Run: headless pygame with SDL's dummy video driver; simulated clock (each Clock.tick advances the game by its frame time, no real sleeping); random seed 0; keys injected as events and as key.get_pressed() state; no mouse input.
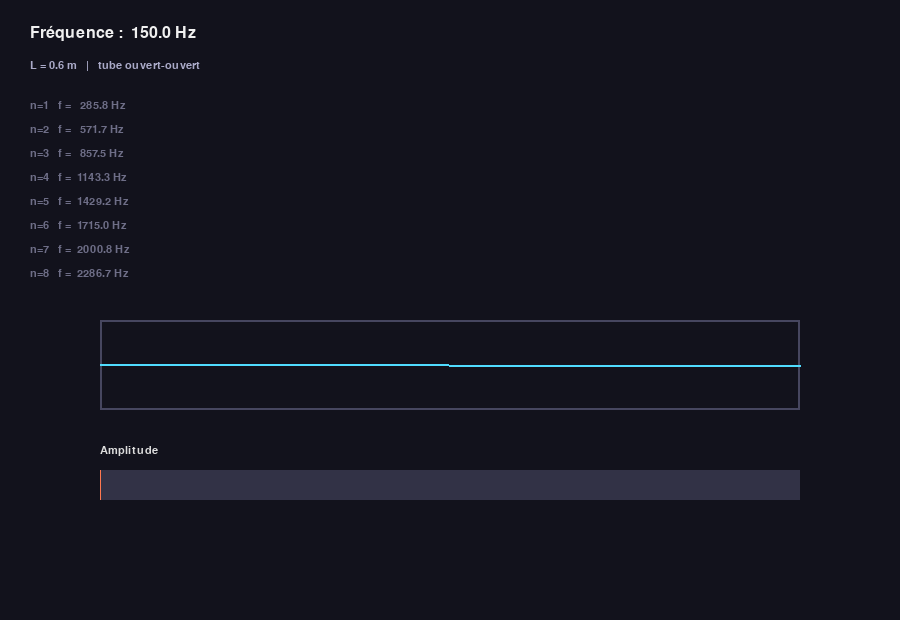
Frame 1 of 4 · flips 1–60 · no input
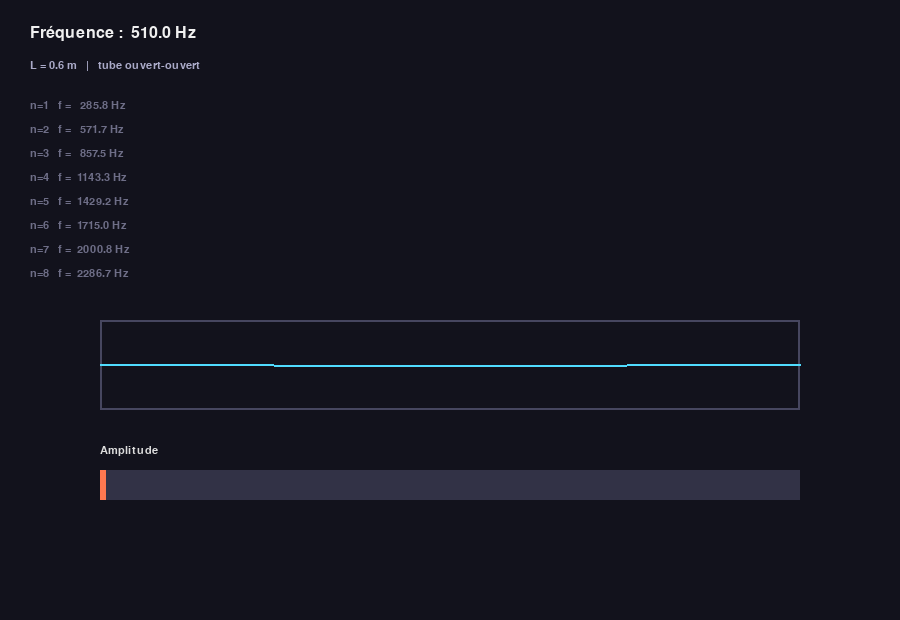
Frame 2 of 4 · flips 61–180 · tapped SPACE, RETURN · held RIGHT (→), D
Frame 3 of 4 · flips 181–300 · held DOWN (↓), S · screen unchanged from frame 2, image omitted
Frame 4 of 4 · flips 301–420 · held LEFT (←), A, UP (↑), W · screen same as frame 1, image omitted

The pygame program that drew these frames:

import pygame, sys, math

pygame.init()

# ---------- Physique ----------
V_SON = 343.0  # m/s

def frequences_resonance(L, type_tube, n_max=8):
    freqs = []
    for n in range(1, n_max + 1):
        if type_tube in ("ouvert-ouvert", "ferme-ferme"):
            f = n * V_SON / (2 * L)
        else:  # ouvert-ferme
            f = (2 * n - 1) * V_SON / (4 * L)
        freqs.append(f)
    return freqs

# ---------- Écran ----------
W, H = 900, 620
ecran = pygame.display.set_mode((W, H))
pygame.display.set_caption("Résonance dans un tube")
horloge = pygame.time.Clock()
font = pygame.font.SysFont("arial", 24)
font_petit = pygame.font.SysFont("arial", 17)

# ---------- Niveau ----------
L = 0.60                     # longueur du tube (m)
TYPE = "ouvert-ouvert"       # ou "ouvert-ferme"
F_MIN, F_MAX = 0.0, 1500.0
FREQ_INIT = 150.0
PAS = 3.0                    # Hz par frame quand on maintient la flèche
LARGEUR = 6.0                # largeur du pic de résonance (Hz)

resonances = frequences_resonance(L, TYPE)
freq = FREQ_INIT

tube_x0, tube_x1 = 100, 800
tube_y, tube_h = 320, 90

def amplitude_pour(f):
    """Lorentzienne : 1 au pic, décroît vite autour."""
    a = 0.0
    for fr in resonances:
        a = max(a, 1.0 / (1.0 + ((f - fr) / LARGEUR) ** 2))
    return a

def harmonique_proche(f):
    best, best_d = 0, 1e9
    for i, fr in enumerate(resonances):
        d = abs(f - fr)
        if d < best_d:
            best, best_d = i, d
    return best, best_d

# ---------- Boucle ----------
running = True
while running:
    horloge.tick(60)
    for e in pygame.event.get():
        if e.type == pygame.QUIT:
            running = False

    touches = pygame.key.get_pressed()
    if touches[pygame.K_LEFT]:
        freq -= PAS
    if touches[pygame.K_RIGHT]:
        freq += PAS
    freq = max(F_MIN, min(F_MAX, freq))

    amp = amplitude_pour(freq)
    n_idx, dist = harmonique_proche(freq)
    n_harm = n_idx + 1

    ecran.fill((18, 18, 28))

    # --- Infos ---
    ecran.blit(font.render(f"Fréquence : {freq:6.1f} Hz", True, (240, 240, 240)), (30, 25))
    ecran.blit(font_petit.render(f"L = {L} m   |   tube {TYPE}", True, (170, 170, 200)), (30, 60))

    # --- Liste des résonances ---
    for i, fr in enumerate(resonances):
        y = 100 + i * 24
        proche = abs(freq - fr) < LARGEUR
        col = (120, 255, 130) if proche else (110, 110, 135)
        ecran.blit(font_petit.render(f"n={i+1}   f = {fr:7.1f} Hz", True, col), (30, y))

    # --- Tube ---
    pygame.draw.rect(ecran, (70, 70, 95), (tube_x0, tube_y, tube_x1 - tube_x0, tube_h), 2)

    # --- Onde stationnaire (déplacement) ---
    points = []
    N = 240
    for i in range(N + 1):
        x = i / N
        px = tube_x0 + x * (tube_x1 - tube_x0)
        if TYPE == "ouvert-ferme":
            y = math.cos((2 * n_harm - 1) * math.pi * x / 2)
        else:
            y = math.cos(n_harm * math.pi * x)
        py = tube_y + tube_h / 2 - y * amp * (tube_h / 2 - 4)
        points.append((px, py))
    pygame.draw.lines(ecran, (80, 220, 255), False, points, 2)

    # --- Barre d'amplitude ---
    ecran.blit(font_petit.render("Amplitude", True, (220, 220, 220)), (100, 445))
    pygame.draw.rect(ecran, (50, 50, 70), (100, 470, 700, 30))
    pygame.draw.rect(ecran, (255, 120, 80), (100, 470, int(700 * amp), 30))

    if amp > 0.85:
        ecran.blit(font.render("RÉSONANCE !", True, (255, 220, 80)), (370, 530))

    pygame.display.flip()

pygame.quit()
